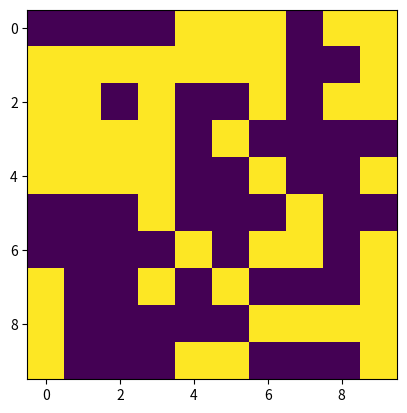

Python code for this plot:
import numpy as np
import matplotlib.pyplot as plt


def generate_random_matrix(m, n):
    mat = np.random.randint(0, 2, (m, n))
    return mat


def save_matrix(matrix, file_name):
    plt.imshow(matrix)
    plt.savefig(file_name)
    plt.show()


if __name__ == "__main__":
    matrix = generate_random_matrix(10, 10)
    save_matrix(matrix, "example.jpg")
